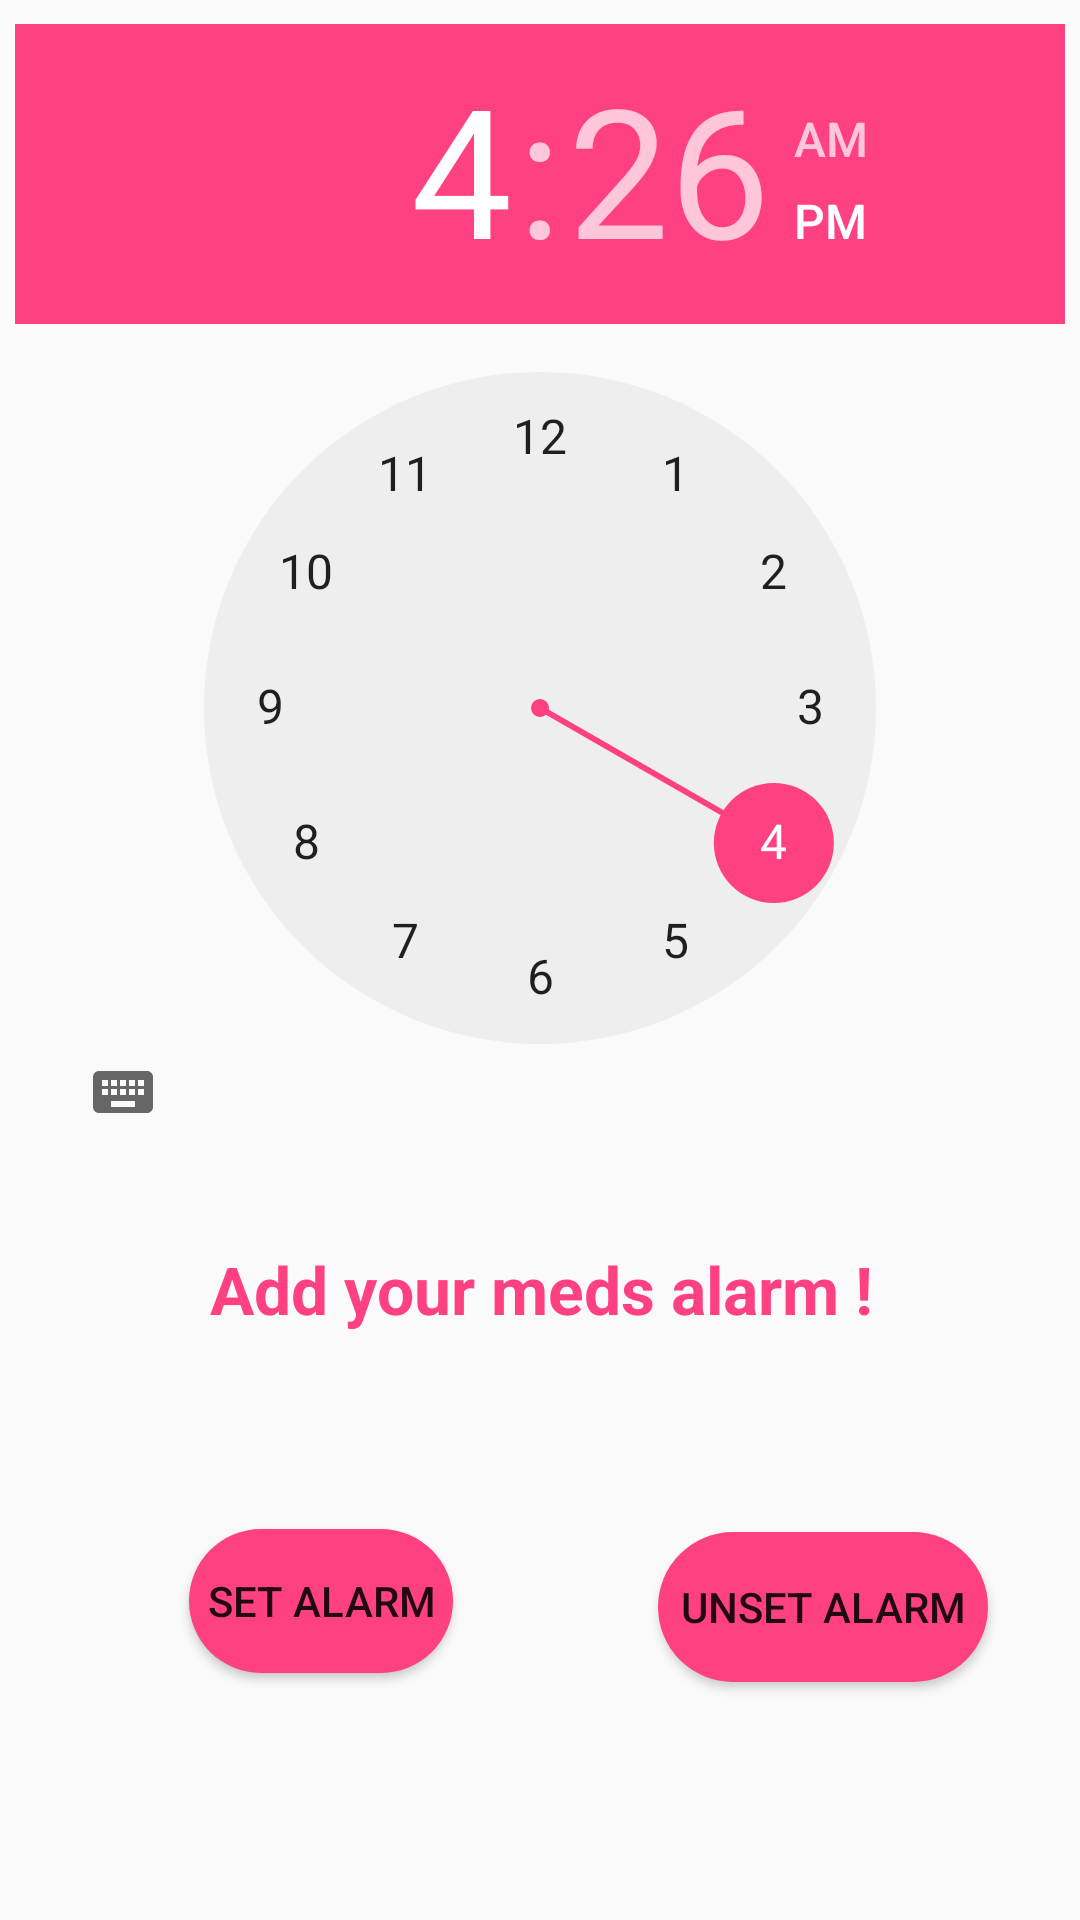

This screen was rendered from an Android layout file. Write that file and the resources it references.
<!-- AndroidManifest.xml: application theme AppTheme -->
<!-- res/layout/activity_mainalarm2.xml -->
<?xml version="1.0" encoding="utf-8"?>
<android.support.constraint.ConstraintLayout xmlns:android="http://schemas.android.com/apk/res/android"
    xmlns:app="http://schemas.android.com/apk/res-auto"
    xmlns:tools="http://schemas.android.com/tools"
    android:layout_width="match_parent"
    android:layout_height="match_parent"
    tools:context="com.example.axu1.richarddawkinsalarmclock.MainActivity"
    tools:layout_editor_absoluteY="81dp"
    tools:layout_editor_absoluteX="0dp">

    <TimePicker
        android:id="@+id/alarmTimePicker"
        android:layout_width="350dp"
        android:layout_height="372dp"
        app:layout_constraintTop_toTopOf="parent"
        android:layout_marginTop="8dp"
        android:layout_marginLeft="8dp"
        app:layout_constraintLeft_toLeftOf="parent"
        android:layout_marginRight="8dp"
        app:layout_constraintRight_toRightOf="parent"
        app:layout_constraintHorizontal_bias="0.518" />


    <Button
        android:id="@+id/start_alarm"
        android:layout_width="wrap_content"
        android:layout_height="wrap_content"
        android:layout_alignParentLeft="true"
        android:layout_alignParentStart="true"
        android:layout_marginBottom="8dp"
        android:layout_marginLeft="63dp"
        android:layout_marginTop="8dp"
        android:background="@drawable/rounded_button"
        android:onClick="startTimer"
        android:text="Set alarm"
        app:layout_constraintBottom_toBottomOf="parent"
        app:layout_constraintLeft_toLeftOf="parent"
        app:layout_constraintTop_toBottomOf="@+id/alarmText"
        tools:ignore="HardcodedText,RtlHardcoded"
        app:layout_constraintVertical_bias="0.435" />

    <Button
        android:id="@+id/stop_alarm"
        android:layout_width="110dp"
        android:layout_height="50dp"
        android:layout_alignParentEnd="true"

        android:layout_alignParentRight="true"
        android:layout_marginBottom="8dp"
        android:layout_marginLeft="8dp"
        android:layout_marginRight="8dp"
        android:layout_marginTop="8dp"
        android:background="@drawable/rounded_button"
        android:onClick="cancelTimer"
        android:text="Unset alarm"
        app:layout_constraintBottom_toBottomOf="parent"
        app:layout_constraintHorizontal_bias="0.728"
        app:layout_constraintLeft_toRightOf="@+id/start_alarm"
        app:layout_constraintRight_toRightOf="parent"
        app:layout_constraintTop_toBottomOf="@+id/alarmText"
        tools:ignore="HardcodedText,RtlHardcoded"
        app:layout_constraintVertical_bias="0.45" />

    <TextView
        android:id="@+id/alarmText"
        android:layout_width="wrap_content"
        android:layout_height="wrap_content"
        android:layout_alignParentBottom="true"
        android:layout_below="@+id/start_alarm"
        android:layout_centerHorizontal="true"
        android:layout_marginLeft="8dp"
        android:layout_marginRight="8dp"
        android:layout_marginTop="35dp"
        android:text="Add your meds alarm !"
        android:textAppearance="?android:attr/textAppearanceLarge"
        android:textColor="@color/colorAccent"
        android:textStyle="bold"
        app:layout_constraintLeft_toLeftOf="parent"
        app:layout_constraintRight_toRightOf="parent"
        app:layout_constraintTop_toBottomOf="@+id/alarmTimePicker"
        tools:ignore="HardcodedText"
        app:layout_constraintHorizontal_bias="0.503" />


</android.support.constraint.ConstraintLayout>
<!-- resources referenced by this layout -->
<resources>
  <color name="colorAccent">#ff4081</color>
  <!-- drawable rounded_button (drawable) -->
  <?xml version="1.0" encoding="utf-8"?>
  <shape xmlns:android="http://schemas.android.com/apk/res/android"
  
      android:shape="rectangle">
  
      <solid android:color="@color/colorAccent"/>
  
      <corners android:radius="100dp"/>
  </shape>
  <style name="AppTheme" parent="Theme.AppCompat.Light.NoActionBar">
          
          <item name="colorPrimary">@color/colorPrimary</item>
          <item name="colorPrimaryDark">@color/colorPrimaryDark</item>
          <item name="colorAccent">@color/colorAccent</item>
  
          <item name="actionModeBackground">@color/colorPrimary</item>
          <item name="actionBarPopupTheme">@style/ThemeOverlay.AppCompat</item>
          <item name="android:windowNoTitle">true</item>
          <item name="windowActionModeOverlay">true</item>
      </style>
  <color name="colorPrimary">#2943d6</color>
  <color name="colorPrimaryDark">#f6911e</color>
</resources>
